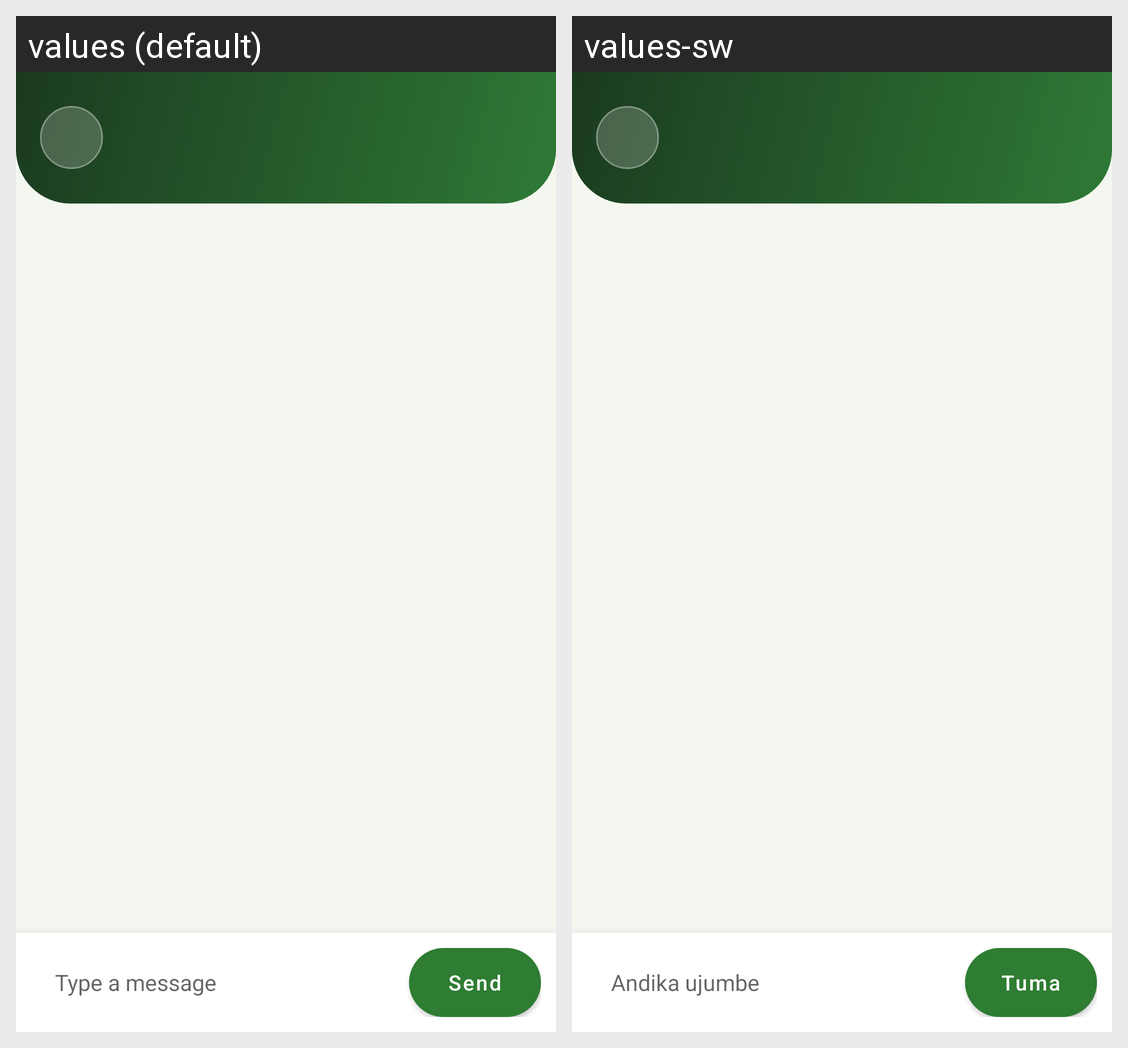

The Android screen above is rendered under two locales of the same app. Produce the string resources it draws, with the default and per-locale values.
Android screen res/layout/activity_chat.xml rendered under 2 locales, left to right: values (default), values-sw. Device: Nexus 5 (rendered at 1080×1920; each locale shown at half size, 540×960, under a caption strip naming it); theme Theme.FarmConnect.FarmerDash.
Strings drawn on this screen, with the default value and each locale's value (text and hints the layout hard-codes, and strings that could not be matched under every locale, appear in the picture but are not listed):

t_1bfb7b25
  values: Type a message
  values-sw: Andika ujumbe

t_94966d90
  values: Send
  values-sw: Tuma
